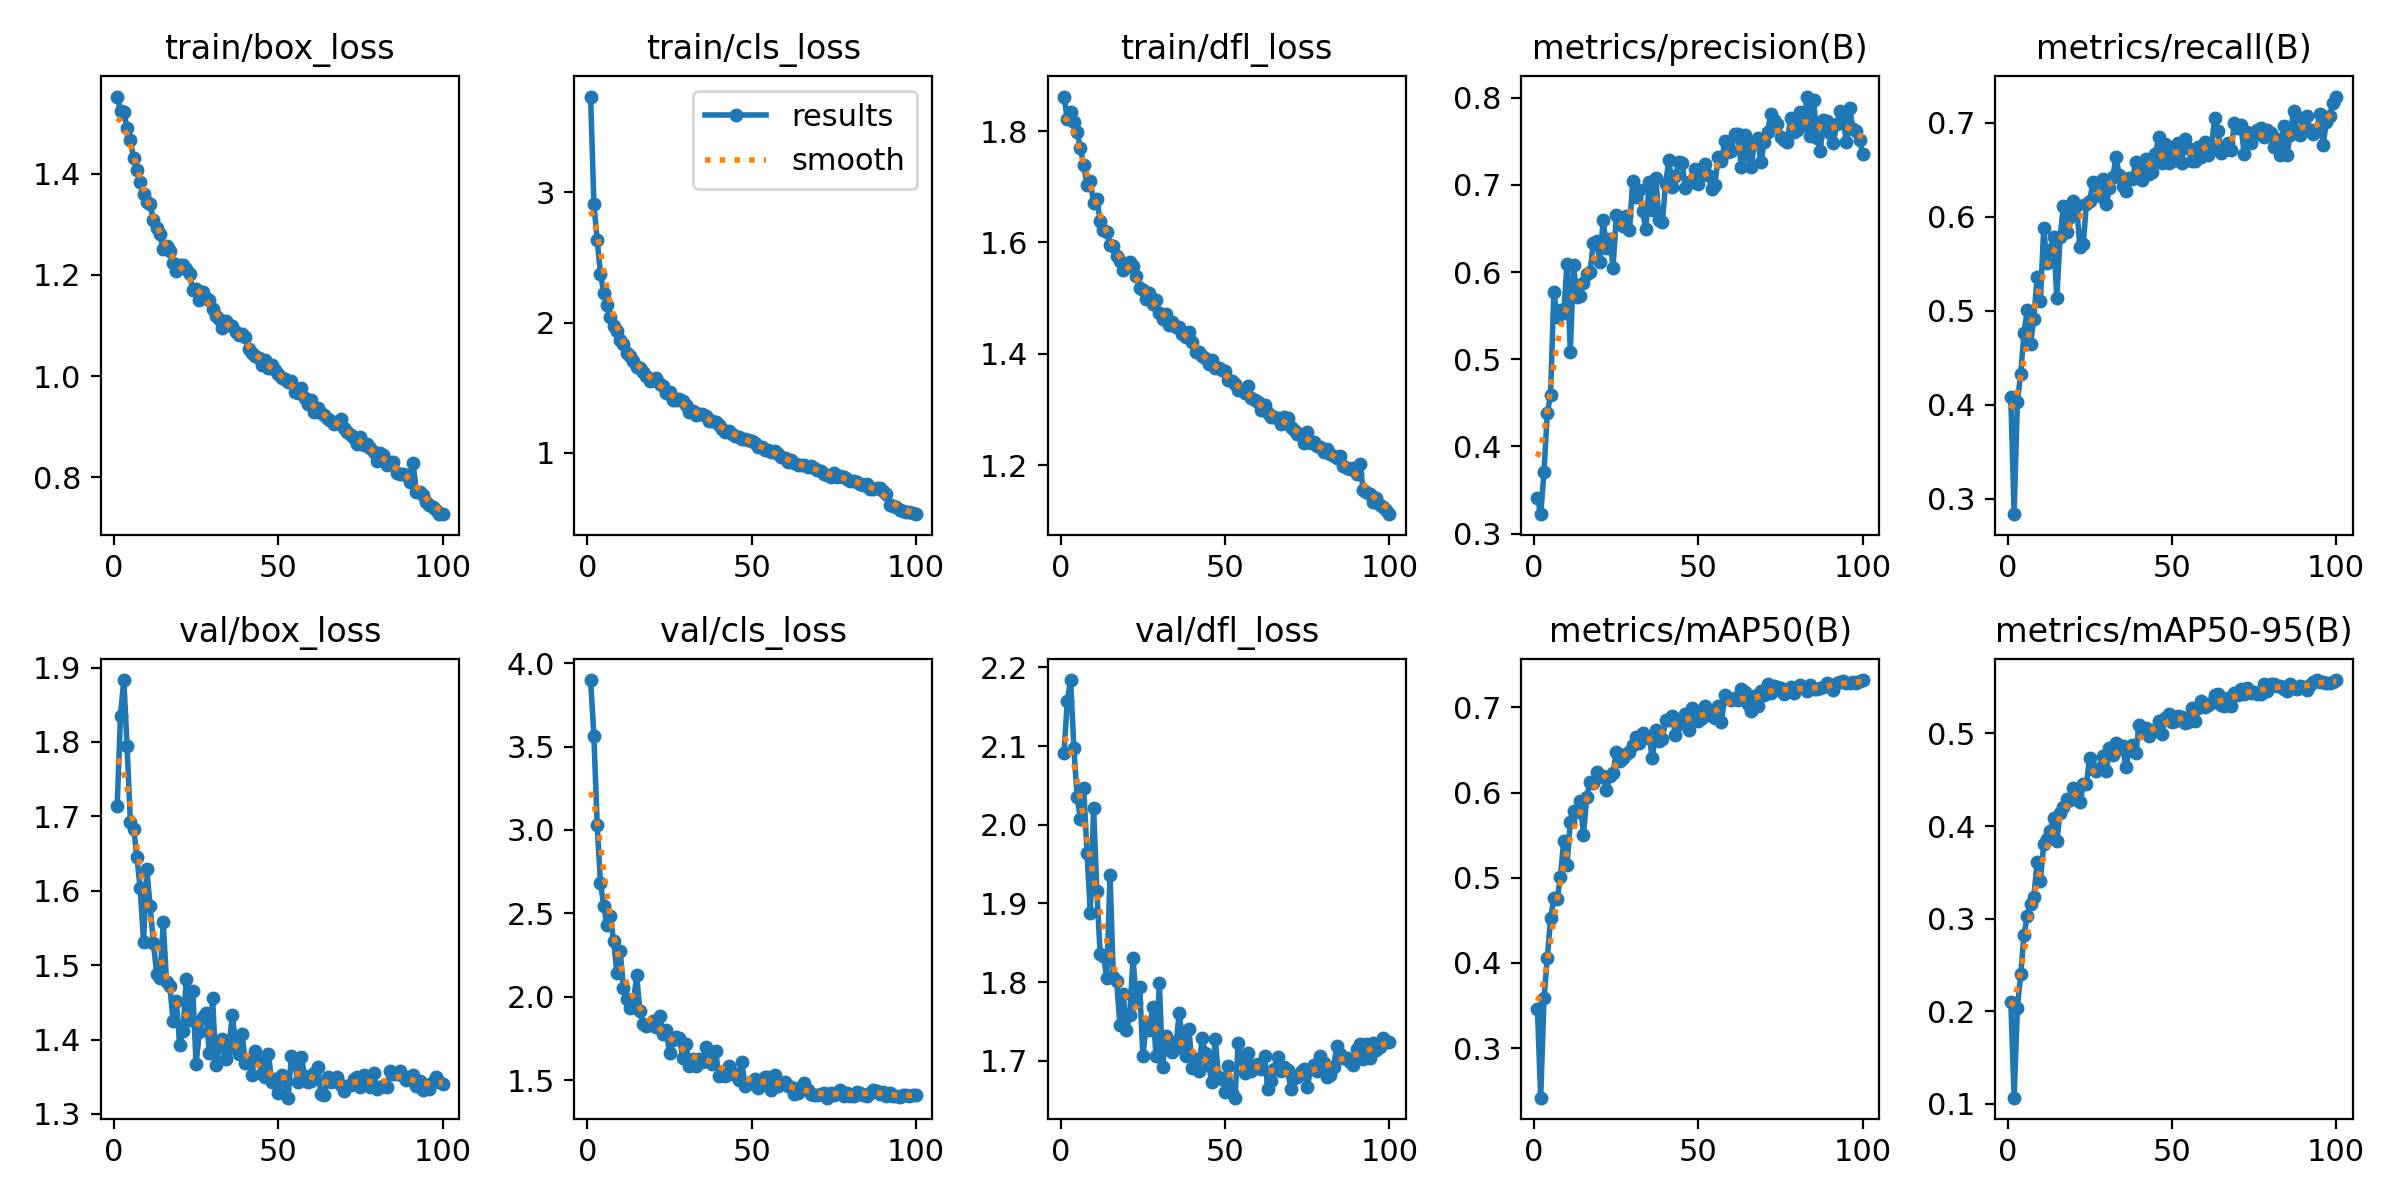

The file beside this chart, header and first rows:
epoch, time, train/box_loss, train/cls_loss, train/dfl_loss, metrics/precision(B), metrics/recall(B), metrics/mAP50(B), metrics/mAP50-95(B), val/box_loss, val/cls_loss, val/dfl_loss, lr/pg0, lr/pg1, lr/pg2
1, 106.9, 1.553, 3.736, 1.862, 0.3413, 0.408, 0.3462, 0.2104, 1.714, 3.899, 2.091, 0.0003314, 0.0003314, 0.0003314
2, 186.7, 1.524, 2.915, 1.821, 0.3224, 0.2837, 0.2417, 0.1068, 1.835, 3.563, 2.158, 0.0006582, 0.0006582, 0.0006582
3, 265.1, 1.522, 2.633, 1.834, 0.3705, 0.4036, 0.3582, 0.2041, 1.883, 3.027, 2.184, 0.0009783, 0.0009783, 0.0009783
4, 343.4, 1.491, 2.376, 1.816, 0.4381, 0.433, 0.4052, 0.2399, 1.795, 2.683, 2.097, 0.0009703, 0.0009703, 0.0009703
5, 421.9, 1.467, 2.23, 1.798, 0.4593, 0.476, 0.4525, 0.2822, 1.693, 2.544, 2.035, 0.0009604, 0.0009604, 0.0009604
6, 500.4, 1.43, 2.134, 1.769, 0.5776, 0.5009, 0.4757, 0.3027, 1.684, 2.427, 2.008, 0.0009505, 0.0009505, 0.0009505
7, 578.7, 1.408, 2.044, 1.738, 0.5486, 0.4648, 0.475, 0.3159, 1.645, 2.486, 2.047, 0.0009406, 0.0009406, 0.0009406
8, 657, 1.385, 1.974, 1.703, 0.556, 0.4919, 0.5012, 0.3232, 1.603, 2.331, 1.964, 0.0009307, 0.0009307, 0.0009307
9, 735.3, 1.361, 1.938, 1.71, 0.5526, 0.5365, 0.543, 0.3616, 1.531, 2.144, 1.888, 0.0009208, 0.0009208, 0.0009208
10, 813.5, 1.344, 1.867, 1.671, 0.6095, 0.5103, 0.5151, 0.3407, 1.629, 2.271, 2.021, 0.0009109, 0.0009109, 0.0009109
11, 891.9, 1.341, 1.837, 1.678, 0.5083, 0.5877, 0.5652, 0.3803, 1.58, 2.054, 1.916, 0.000901, 0.000901, 0.000901
12, 970.2, 1.309, 1.767, 1.638, 0.6084, 0.5512, 0.5781, 0.386, 1.53, 1.986, 1.835, 0.0008911, 0.0008911, 0.0008911
13, 1049, 1.294, 1.748, 1.622, 0.5709, 0.5652, 0.5773, 0.3952, 1.489, 1.931, 1.834, 0.0008812, 0.0008812, 0.0008812
14, 1127, 1.281, 1.709, 1.62, 0.5726, 0.5785, 0.5896, 0.4087, 1.483, 1.958, 1.805, 0.0008713, 0.0008713, 0.0008713
15, 1205, 1.25, 1.663, 1.595, 0.5878, 0.5142, 0.5505, 0.384, 1.557, 2.129, 1.937, 0.0008614, 0.0008614, 0.0008614
16, 1284, 1.256, 1.654, 1.594, 0.5983, 0.5786, 0.595, 0.4146, 1.477, 1.912, 1.806, 0.0008515, 0.0008515, 0.0008515
17, 1362, 1.248, 1.624, 1.575, 0.5996, 0.6118, 0.6125, 0.4206, 1.472, 1.833, 1.802, 0.0008416, 0.0008416, 0.0008416
18, 1440, 1.223, 1.589, 1.566, 0.6328, 0.5839, 0.611, 0.4292, 1.424, 1.822, 1.746, 0.0008317, 0.0008317, 0.0008317
19, 1519, 1.207, 1.551, 1.551, 0.6357, 0.6003, 0.6243, 0.4281, 1.452, 1.829, 1.784, 0.0008218, 0.0008218, 0.0008218
20, 1597, 1.22, 1.558, 1.557, 0.6113, 0.6169, 0.6188, 0.4409, 1.392, 1.856, 1.74, 0.0008119, 0.0008119, 0.0008119
21, 1675, 1.22, 1.574, 1.564, 0.6599, 0.6127, 0.6196, 0.4348, 1.411, 1.818, 1.759, 0.000802, 0.000802, 0.000802
22, 1754, 1.211, 1.526, 1.557, 0.6277, 0.5684, 0.6034, 0.4257, 1.482, 1.886, 1.831, 0.0007921, 0.0007921, 0.0007921
23, 1832, 1.202, 1.511, 1.54, 0.6378, 0.5709, 0.6194, 0.4458, 1.426, 1.774, 1.775, 0.0007822, 0.0007822, 0.0007822
24, 1911, 1.17, 1.457, 1.518, 0.6048, 0.6135, 0.6232, 0.4458, 1.465, 1.801, 1.794, 0.0007723, 0.0007723, 0.0007723
25, 1989, 1.172, 1.467, 1.514, 0.6656, 0.6171, 0.6471, 0.4738, 1.368, 1.66, 1.706, 0.0007624, 0.0007624, 0.0007624
26, 2067, 1.151, 1.408, 1.498, 0.6567, 0.6372, 0.6373, 0.4612, 1.41, 1.738, 1.747, 0.0007525, 0.0007525, 0.0007525
27, 2145, 1.165, 1.406, 1.508, 0.6531, 0.6342, 0.6402, 0.4597, 1.43, 1.758, 1.739, 0.0007426, 0.0007426, 0.0007426
28, 2223, 1.153, 1.413, 1.49, 0.6645, 0.6225, 0.6456, 0.4622, 1.436, 1.753, 1.769, 0.0007327, 0.0007327, 0.0007327
29, 2301, 1.151, 1.396, 1.496, 0.6477, 0.6403, 0.6477, 0.4761, 1.382, 1.635, 1.706, 0.0007228, 0.0007228, 0.0007228
30, 2379, 1.134, 1.368, 1.473, 0.704, 0.6133, 0.656, 0.4595, 1.456, 1.716, 1.799, 0.0007129, 0.0007129, 0.0007129
31, 2457, 1.118, 1.314, 1.462, 0.6863, 0.6307, 0.6657, 0.4839, 1.366, 1.584, 1.692, 0.000703, 0.000703, 0.000703
32, 2535, 1.112, 1.321, 1.471, 0.6936, 0.6425, 0.6582, 0.4769, 1.39, 1.624, 1.732, 0.0006931, 0.0006931, 0.0006931
33, 2613, 1.095, 1.292, 1.452, 0.6694, 0.6636, 0.6696, 0.4901, 1.401, 1.583, 1.725, 0.0006832, 0.0006832, 0.0006832
34, 2692, 1.108, 1.3, 1.457, 0.6493, 0.6443, 0.6657, 0.483, 1.374, 1.628, 1.711, 0.0006733, 0.0006733, 0.0006733
35, 2770, 1.1, 1.302, 1.448, 0.703, 0.6327, 0.6639, 0.4864, 1.389, 1.61, 1.717, 0.0006634, 0.0006634, 0.0006634
36, 2848, 1.1, 1.281, 1.448, 0.6708, 0.6276, 0.6404, 0.4635, 1.433, 1.7, 1.76, 0.0006535, 0.0006535, 0.0006535
37, 2927, 1.088, 1.242, 1.436, 0.7079, 0.6412, 0.6731, 0.4817, 1.396, 1.622, 1.73, 0.0006436, 0.0006436, 0.0006436
38, 3005, 1.081, 1.243, 1.43, 0.66, 0.6402, 0.6604, 0.4873, 1.38, 1.599, 1.706, 0.0006337, 0.0006337, 0.0006337
39, 3083, 1.083, 1.241, 1.44, 0.6569, 0.6587, 0.663, 0.479, 1.407, 1.676, 1.741, 0.0006238, 0.0006238, 0.0006238
40, 3161, 1.077, 1.216, 1.421, 0.7012, 0.6518, 0.6851, 0.5087, 1.368, 1.524, 1.691, 0.0006139, 0.0006139, 0.0006139
41, 3239, 1.053, 1.187, 1.403, 0.7288, 0.6394, 0.685, 0.5032, 1.37, 1.536, 1.702, 0.000604, 0.000604, 0.000604
42, 3317, 1.045, 1.163, 1.404, 0.6975, 0.6621, 0.69, 0.5063, 1.353, 1.521, 1.687, 0.0005941, 0.0005941, 0.0005941
43, 3395, 1.04, 1.17, 1.396, 0.71, 0.646, 0.6679, 0.4972, 1.385, 1.587, 1.729, 0.0005842, 0.0005842, 0.0005842
44, 3473, 1.035, 1.143, 1.392, 0.7267, 0.6474, 0.6804, 0.5027, 1.371, 1.534, 1.71, 0.0005743, 0.0005743, 0.0005743
45, 3551, 1.023, 1.133, 1.381, 0.7245, 0.667, 0.6857, 0.504, 1.353, 1.539, 1.694, 0.0005644, 0.0005644, 0.0005644
46, 3629, 1.031, 1.121, 1.389, 0.6968, 0.6851, 0.6918, 0.5139, 1.35, 1.503, 1.673, 0.0005545, 0.0005545, 0.0005545
47, 3707, 1.016, 1.109, 1.374, 0.7035, 0.6575, 0.6736, 0.4997, 1.381, 1.61, 1.728, 0.0005446, 0.0005446, 0.0005446
48, 3785, 1.021, 1.11, 1.375, 0.7031, 0.6778, 0.6997, 0.5169, 1.343, 1.463, 1.68, 0.0005347, 0.0005347, 0.0005347
49, 3863, 1.011, 1.099, 1.372, 0.7184, 0.6578, 0.6927, 0.5206, 1.347, 1.478, 1.677, 0.0005248, 0.0005248, 0.0005248
50, 3941, 1.005, 1.089, 1.369, 0.7012, 0.6746, 0.6843, 0.5128, 1.327, 1.49, 1.661, 0.0005149, 0.0005149, 0.0005149
51, 4019, 0.9964, 1.076, 1.353, 0.7113, 0.6608, 0.6881, 0.5134, 1.352, 1.508, 1.694, 0.000505, 0.000505, 0.000505
52, 4097, 0.9947, 1.046, 1.351, 0.7239, 0.6789, 0.7014, 0.5186, 1.344, 1.453, 1.659, 0.0004951, 0.0004951, 0.0004951
53, 4175, 0.9886, 1.043, 1.345, 0.7116, 0.6571, 0.6925, 0.5174, 1.322, 1.469, 1.653, 0.0004852, 0.0004852, 0.0004852
54, 4253, 0.9894, 1.024, 1.336, 0.6949, 0.6831, 0.6897, 0.5108, 1.378, 1.52, 1.723, 0.0004753, 0.0004753, 0.0004753
55, 4331, 0.9688, 1.024, 1.334, 0.7004, 0.6735, 0.6871, 0.512, 1.368, 1.521, 1.702, 0.0004654, 0.0004654, 0.0004654
56, 4410, 0.9666, 1.007, 1.329, 0.7318, 0.6597, 0.7022, 0.5274, 1.343, 1.44, 1.685, 0.0004555, 0.0004555, 0.0004555
57, 4488, 0.9753, 1.014, 1.343, 0.7269, 0.6592, 0.6826, 0.5133, 1.377, 1.531, 1.71, 0.0004456, 0.0004456, 0.0004456
58, 4566, 0.956, 0.9879, 1.321, 0.7499, 0.6739, 0.7141, 0.5276, 1.351, 1.466, 1.687, 0.0004357, 0.0004357, 0.0004357
59, 4644, 0.9452, 0.9671, 1.316, 0.7382, 0.6634, 0.7113, 0.5352, 1.342, 1.485, 1.695, 0.0004258, 0.0004258, 0.0004258
60, 4722, 0.9519, 0.9606, 1.313, 0.7393, 0.6799, 0.709, 0.5283, 1.344, 1.487, 1.696, 0.0004159, 0.0004159, 0.0004159
... 40 more rows
